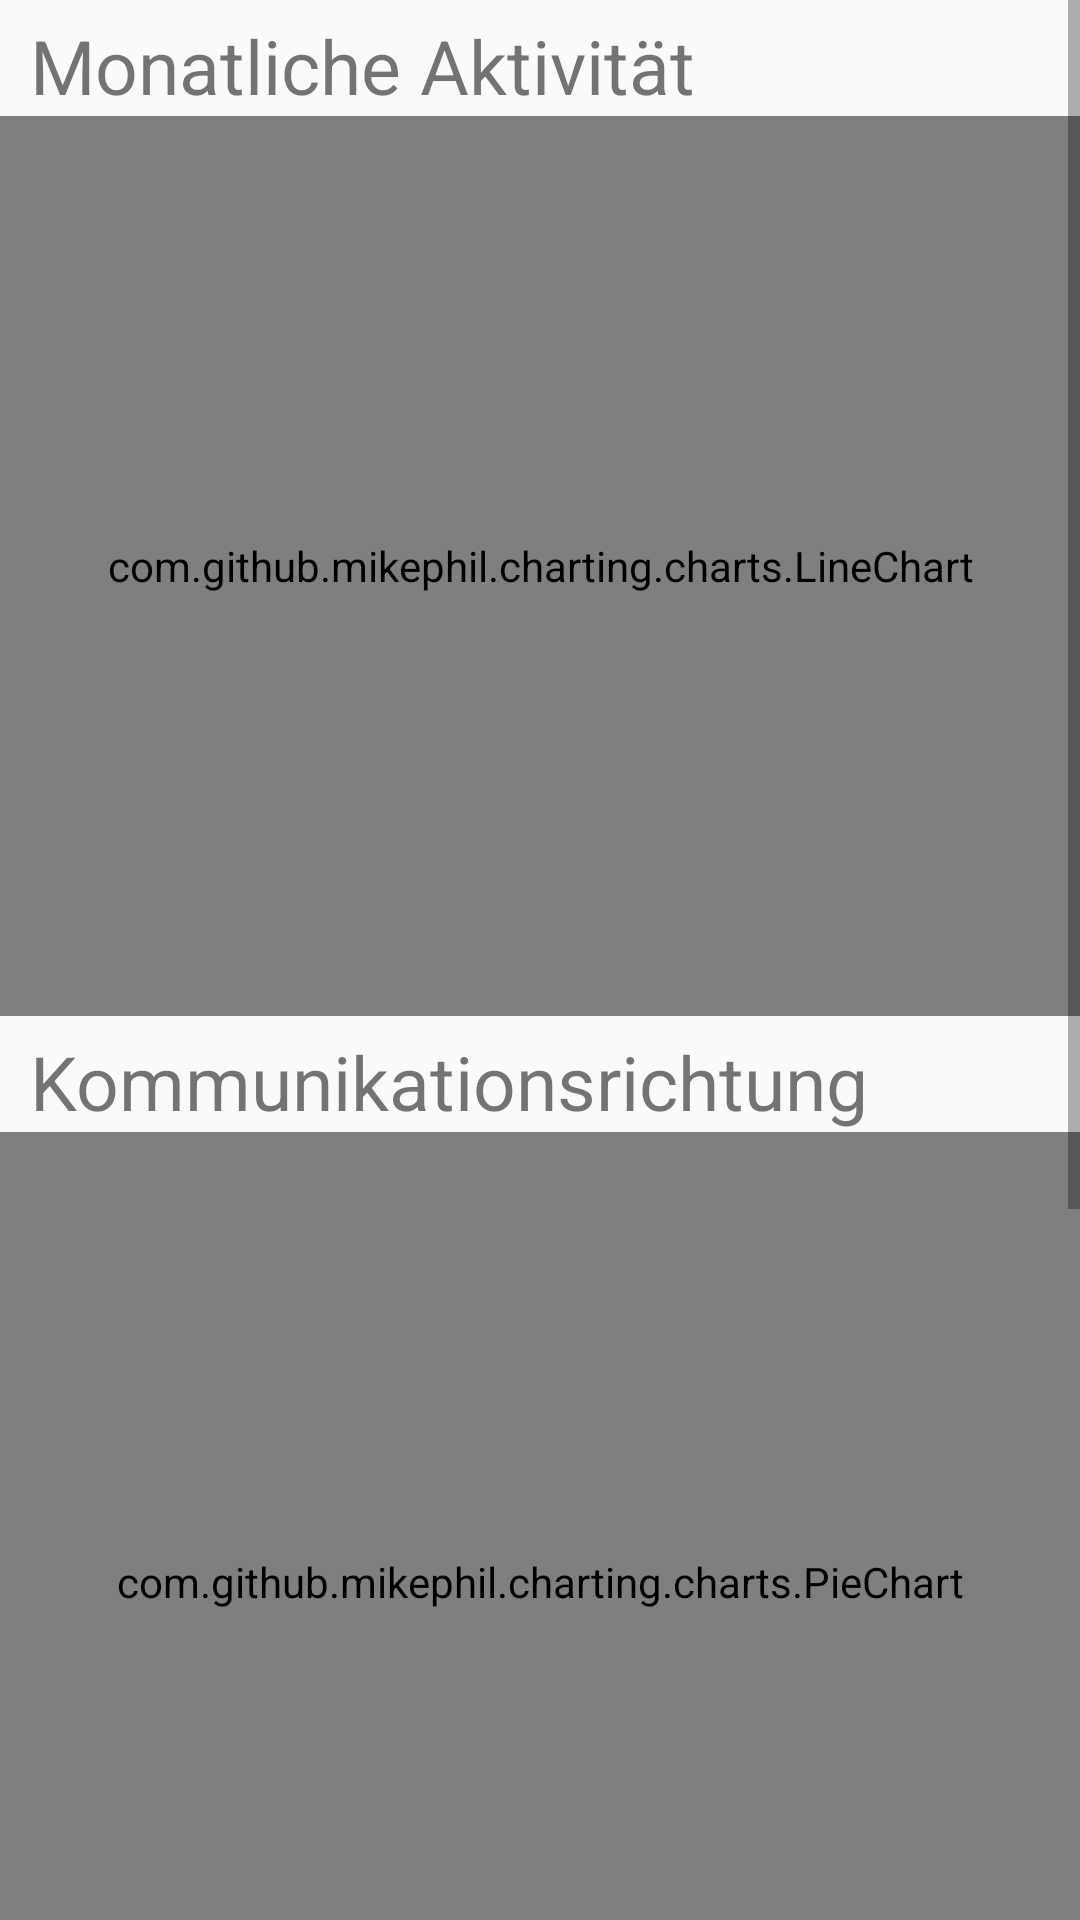

Android layout source for this screen:
<!-- AndroidManifest.xml: application theme AppTheme -->
<!-- res/layout/fragment_stats.xml -->
<?xml version="1.0" encoding="utf-8"?>
<FrameLayout
	xmlns:android="http://schemas.android.com/apk/res/android"
	android:layout_width="match_parent"
	android:layout_height="match_parent">


	<ScrollView
		android:layout_width="match_parent"
		android:layout_height="match_parent">

		<LinearLayout
			android:layout_width="match_parent"
			android:layout_height="match_parent"
			android:orientation="vertical">

			<TextView
				android:layout_width="match_parent"
				android:layout_height="wrap_content"
				android:text="@string/Stats_title_perMonth"
				android:paddingTop="5dp"
				android:paddingLeft="10dp"
				android:textSize="25sp"/>

			<com.github.mikephil.charting.charts.LineChart
				android:id="@+id/linechart_overall"
				android:layout_width="match_parent"
				android:layout_height="300dp"/>

			<TextView
				android:layout_width="match_parent"
				android:layout_height="wrap_content"
				android:text="@string/Stats_title_direction"
				android:paddingTop="5dp"
				android:paddingLeft="10dp"
				android:textSize="25sp"/>

			<com.github.mikephil.charting.charts.PieChart
				android:id="@+id/piechart_overall_direction"
				android:layout_width="match_parent"
				android:layout_height="300dp"/>

			<TextView
				android:layout_width="match_parent"
				android:layout_height="wrap_content"
				android:text="@string/Stats_title_means"
				android:paddingTop="5dp"
				android:paddingLeft="10dp"
				android:textSize="25sp"/>

			<com.github.mikephil.charting.charts.PieChart
				android:id="@+id/piechart_overall_means"
				android:layout_width="match_parent"
				android:layout_height="300dp"/>
		</LinearLayout>


	</ScrollView>


</FrameLayout>
<!-- resources referenced by this layout -->
<resources>
  <string name="Stats_title_direction">Kommunikationsrichtung</string>
  <string name="Stats_title_means">Kommunikationsmittel</string>
  <string name="Stats_title_perMonth">Monatliche Aktivität</string>
  <style name="AppTheme" parent="AppTheme.Base">
  
      </style>
  <style name="AppTheme.Base" parent="Theme.AppCompat.Light">
          <item name="colorPrimary">@android:color/holo_blue_light</item>
          <item name="colorPrimaryDark">@android:color/holo_blue_dark</item>
          <item name="android:windowNoTitle">true</item>
          <item name="android:windowActionBar">false</item>
          <item name="windowActionBar">false</item>
      </style>
</resources>
